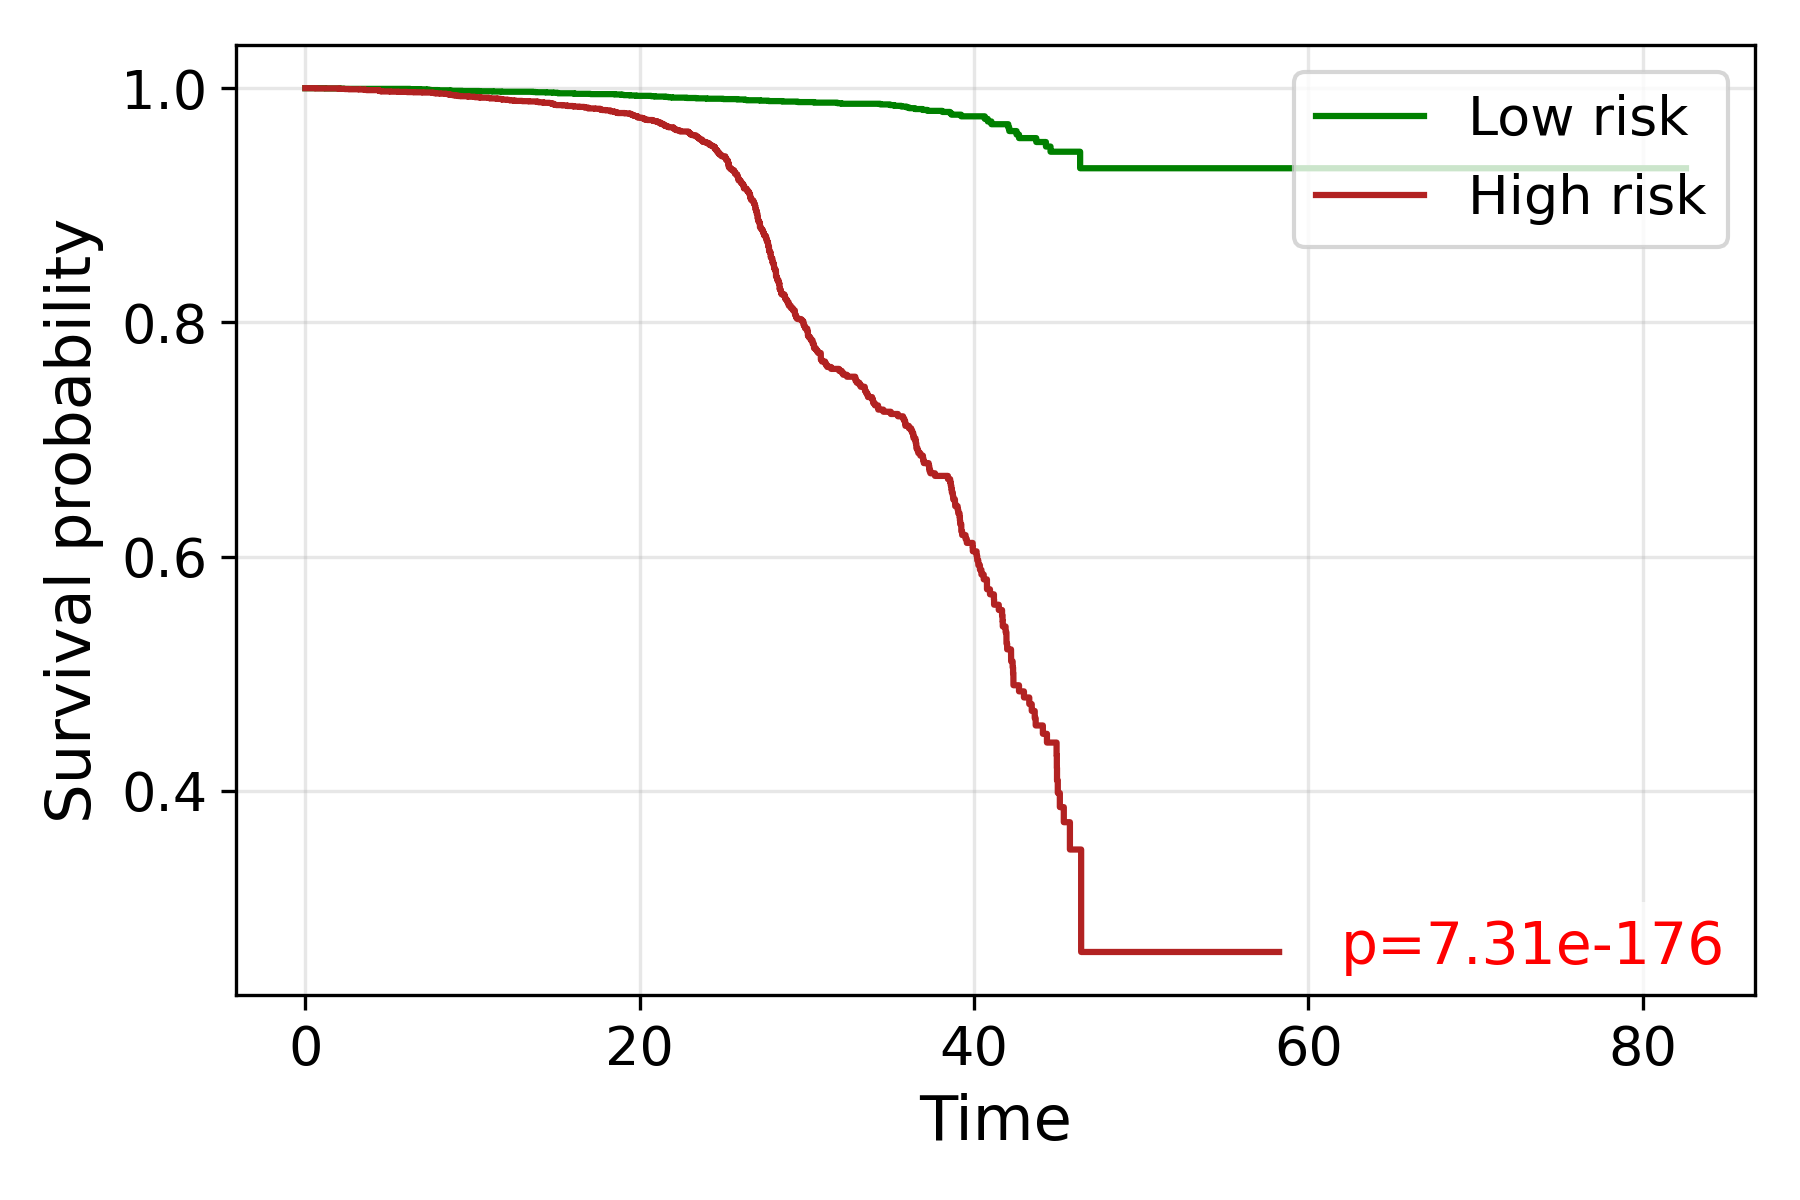

Source data for this figure (header and first rows):
time, S_low, S_high
0.0, 1.0, 1.0
0.4082, , 1.0
0.6124, , 0.9998
0.6455, , 0.9998
0.7071, , 0.9998
1.19, 0.9998, 
1.848, , 0.9998
1.86, , 0.9998
1.969, , 0.9996
2.051, , 0.9994
2.072, 0.9996, 
2.273, 0.9996, 
2.282, 0.9994, 
2.354, , 0.9993
2.558, , 0.9993
2.622, , 0.9991
2.746, , 0.9991
2.908, 0.9994, 
3.041, 0.9994, 
3.221, , 0.9989
3.373, 0.9994, 
3.512, 0.9994, 
3.518, 0.9994, 
3.536, , 0.9987
3.565, 0.9994, 0.9985
3.571, 0.9994, 
3.651, 0.9994, 
3.663, 0.9994, 
3.674, , 0.9983
3.808, , 0.9983
4.052, 0.9994, 
4.287, , 0.9983
4.296, 0.9994, 
4.311, 0.9994, 
4.316, 0.9994, 
4.383, , 0.9983
4.392, , 0.9982
4.402, 0.9994, 0.998
4.416, , 0.9978
4.421, , 0.9976
4.509, 0.9994, 
4.523, , 0.9974
4.569, , 0.9972
4.637, , 0.9972
4.641, 0.9994, 
4.95, , 0.9972
5.004, 0.9994, 
5.091, , 0.997
5.128, 0.9994, 
5.212, 0.9994, 
5.216, 0.9994, 
5.228, 0.9994, 
5.236, 0.9994, 
5.24, 0.9994, 
5.244, , 0.997
5.335, , 0.997
5.553, , 0.9969
5.59, 0.9994, 
5.594, 0.9994, 
5.598, 0.9994, 
... 3,833 more rows
